Run: headless pygame with SDL's dummy video driver; simulated clock (each Clock.tick advances the game by its frame time, no real sleeping); random seed 0; keys injected as events and as key.get_pressed() state; no mouse input.
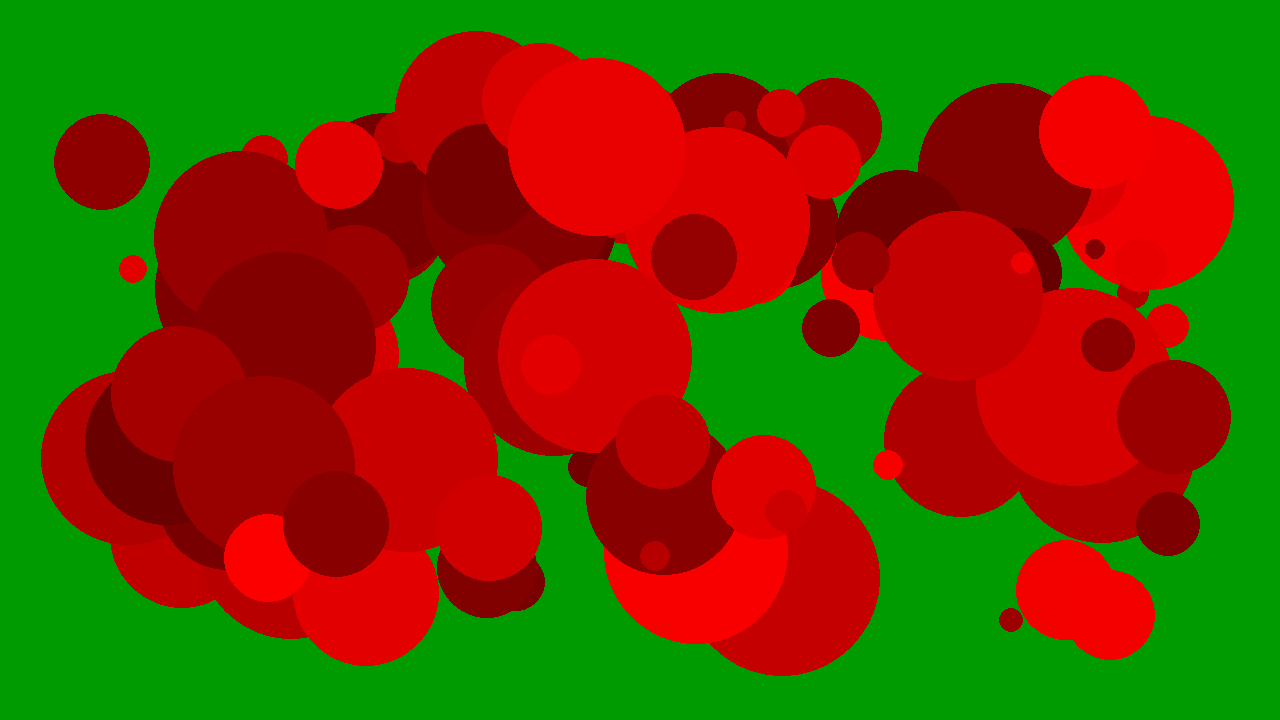
Frame 1 of 4 · flips 1–60 · no input
Frame 2 of 4 · flips 61–180 · tapped SPACE, RETURN · held RIGHT (→), D · screen unchanged from frame 1, image omitted
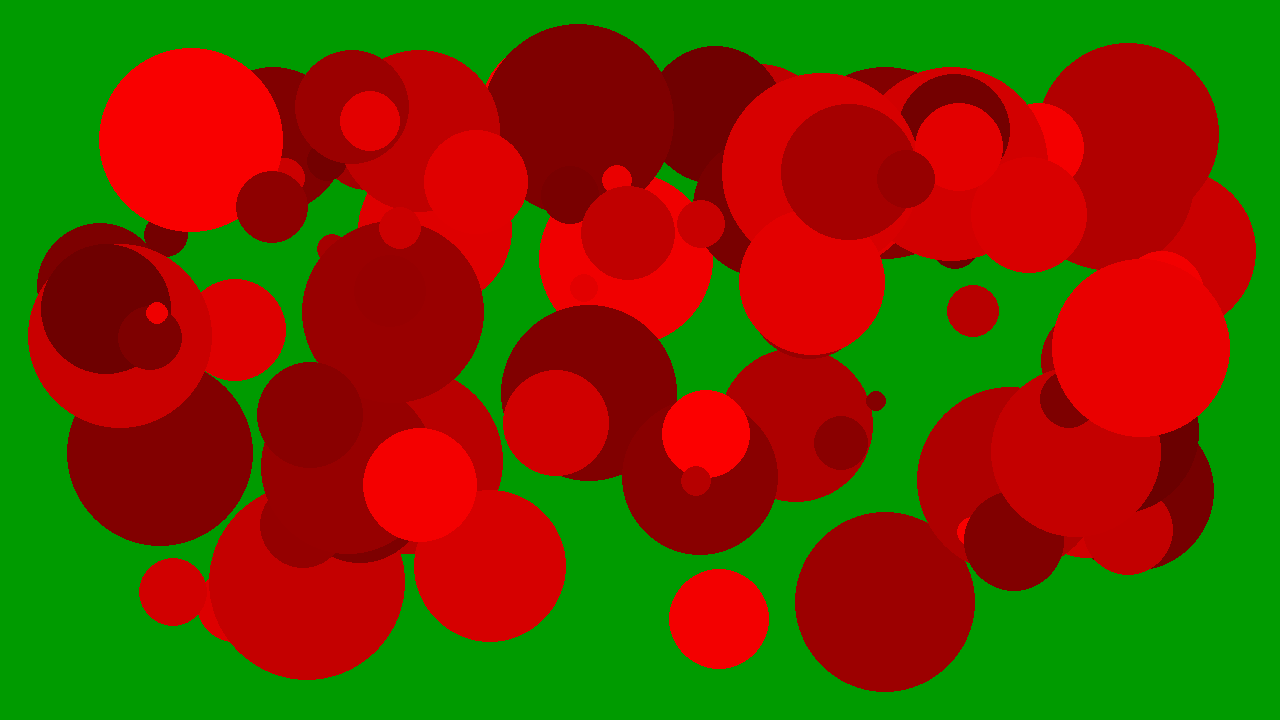
Frame 3 of 4 · flips 181–300 · held DOWN (↓), S
Frame 4 of 4 · flips 301–420 · held LEFT (←), A, UP (↑), W · screen unchanged from frame 3, image omitted

The pygame program that drew these frames:

import pygame as pg
from random import randint

WINDOW_WIDTH, WINDOW_HEIGTH = 1280, 720
FPS = 60


pg.init()

def update_position():
    return randint(100, 1180), randint(100, 620)
    
xs = [randint(100, 1180) for i in range(100)] 
ys = [randint(100, 620) for i in range(100)] 
rs = [randint(10, 100) for i in range(100)]

colors = [(randint(100, 255), 0, 0) for i in range(100)]

screen = pg.display.set_mode((WINDOW_WIDTH, WINDOW_HEIGTH))
clock = pg.time.Clock()

is_running = True

is_circle_change = False

while is_running:
    clock.tick(FPS)

    # обработка событий
    for event in pg.event.get():
        if event.type == pg.QUIT:
            is_running = False
            break
        elif event.type == pg.KEYDOWN:
            if event.key == pg.K_s:
                is_circle_change = True

    # обработка состояния игры
    if is_circle_change:
        for i in range(100):
            xs[i], ys[i] = update_position()
        is_circle_change = False

    # отрисовка
    screen.fill((0, 155, 0))
    for x, y, r, color in zip(xs, ys, rs, colors):
        pg.draw.circle(screen, color, (x, y), r)
    pg.display.flip()
